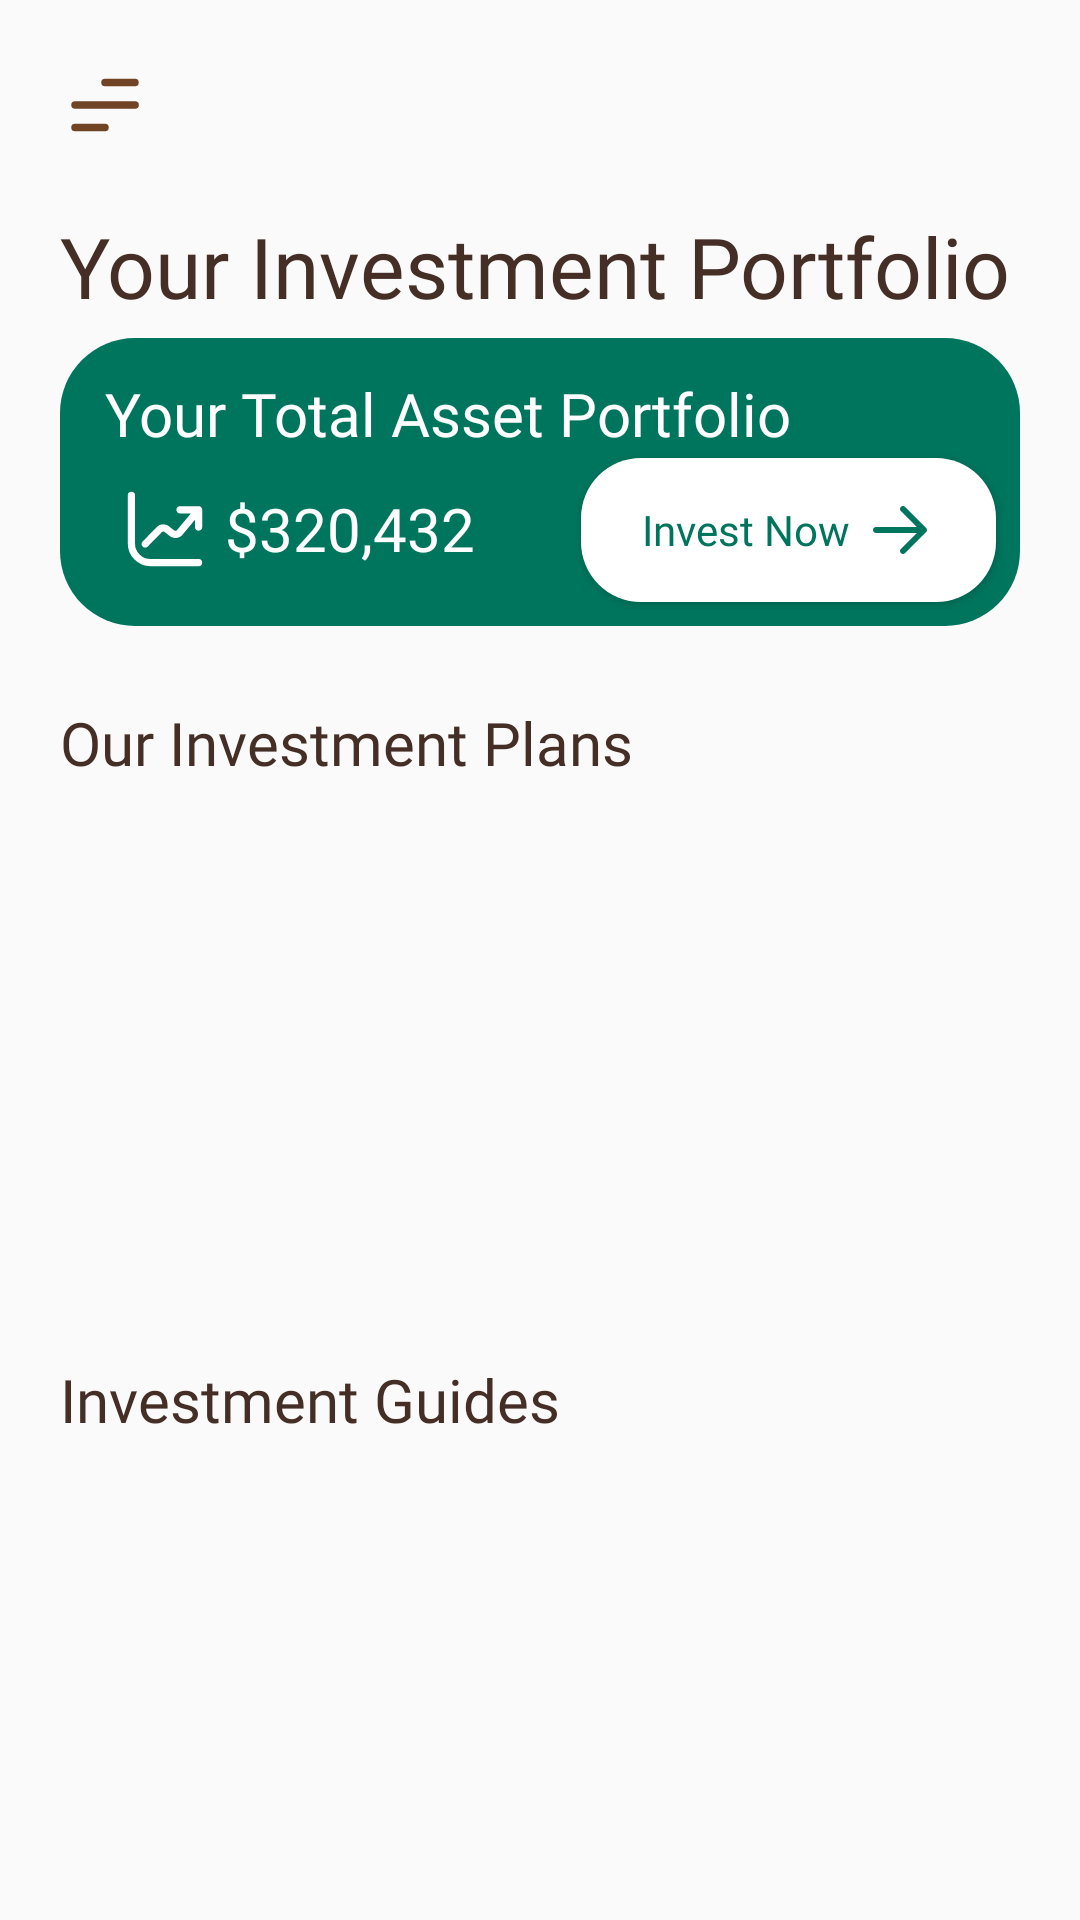

Reconstruct the res/layout file that produces this screen, plus the resources it refers to.
<!-- AndroidManifest.xml: application theme Theme.FintechAdvise -->
<!-- res/layout/fragment_investment_portfolio.xml -->
<?xml version="1.0" encoding="utf-8"?>
<androidx.constraintlayout.widget.ConstraintLayout
    xmlns:android="http://schemas.android.com/apk/res/android"
    xmlns:app="http://schemas.android.com/apk/res-auto"
    xmlns:tools="http://schemas.android.com/tools"
    android:layout_width="match_parent"
    android:layout_height="match_parent"
    tools:context=".Fragments.HomeFragment"
    >

    <androidx.drawerlayout.widget.DrawerLayout
        android:id="@+id/drawer_layout"
        android:layout_width="match_parent"
        android:layout_height="match_parent"
        android:layout_gravity="start"
        android:fitsSystemWindows="true"

        app:layout_constraintBottom_toBottomOf="parent"
        app:layout_constraintEnd_toEndOf="parent"
        app:layout_constraintStart_toStartOf="parent"
        app:layout_constraintTop_toTopOf="parent">

        <androidx.constraintlayout.widget.ConstraintLayout
            android:layout_width="match_parent"

            android:layout_height="match_parent">

            <ImageView
                android:id="@+id/menu_opener"
                android:layout_width="30dp"
                android:layout_height="30dp"
                android:layout_marginStart="20dp"
                android:layout_marginTop="20dp"
                app:layout_constraintStart_toStartOf="parent"
                app:layout_constraintTop_toTopOf="parent"
                app:srcCompat="@drawable/menu" />


            <LinearLayout
                android:id="@+id/linearLayout"
                android:layout_width="wrap_content"
                android:layout_height="wrap_content"
                android:layout_marginStart="20dp"
                android:layout_marginTop="20dp"
                app:layout_constraintStart_toStartOf="parent"
                app:layout_constraintTop_toBottomOf="@+id/menu_opener">

                <TextView
                    android:layout_width="wrap_content"
                    android:layout_height="wrap_content"
                    android:fontFamily="@font/poppins_bold"
                    android:text="Your Investment Portfolio"
                    android:textColor="@color/text_primary"
                    android:textSize="28sp"

                    />

            </LinearLayout>

            <FrameLayout
                android:id="@+id/frameLayout"
                android:layout_width="match_parent"
                android:layout_height="0dp"
                android:layout_marginStart="20dp"
                android:layout_marginEnd="20dp"
                android:layout_marginBottom="20dp"
                app:layout_constraintBottom_toTopOf="@+id/textView13"
                app:layout_constraintEnd_toEndOf="parent"
                app:layout_constraintHeight_percent="0.15"
                app:layout_constraintStart_toStartOf="parent"
                app:layout_constraintTop_toBottomOf="@+id/linearLayout">

                <androidx.constraintlayout.widget.ConstraintLayout
                    android:layout_width="match_parent"
                    android:layout_height="match_parent"

                    android:background="@drawable/rounded_square">

                    <Button
                        android:id="@+id/investNowButton"
                        android:layout_width="wrap_content"
                        android:layout_height="wrap_content"
                        android:layout_marginEnd="8dp"
                        android:layout_marginBottom="8dp"
                        android:background="@drawable/rounded_border"
                        android:capitalize="none"
                        android:drawableEnd="@drawable/rightarrow"
                        android:drawablePadding="5dp"
                        android:drawableTint="@color/add_album"
                        android:fontFamily="@font/poppins_medium"
                        android:paddingHorizontal="20dp"
                        android:text="Invest Now"
                        android:textAllCaps="false"
                        android:textColor="@color/add_album"
                        app:layout_constraintBottom_toBottomOf="parent"
                        app:layout_constraintEnd_toEndOf="parent" />

                    <TextView
                        android:id="@+id/textView9"
                        android:layout_width="wrap_content"
                        android:layout_height="wrap_content"
                        android:layout_marginStart="15dp"
                        android:fontFamily="@font/poppins_medium"
                        android:text="Your Total Asset Portfolio"
                        android:textColor="@color/white"
                        android:textSize="20sp"
                        app:layout_constraintBottom_toTopOf="@+id/totalassetportfolio"
                        app:layout_constraintStart_toStartOf="parent"
                        app:layout_constraintTop_toTopOf="parent" />

                    <TextView
                        android:id="@+id/totalassetportfolio"
                        android:layout_width="wrap_content"
                        android:layout_height="wrap_content"
                        android:fontFamily="@font/poppins_medium"
                        android:text="$320,432"
                        android:textColor="@color/white"
                        android:textSize="20sp"
                        android:layout_marginVertical="10dp"
                        app:layout_constraintBottom_toBottomOf="@+id/investNowButton"
                        app:layout_constraintStart_toEndOf="@+id/imageView11"
                        app:layout_constraintTop_toTopOf="@+id/investNowButton"
                        app:layout_constraintVertical_bias="0.0" />

                    <ImageView
                        android:id="@+id/imageView11"
                        android:layout_width="40dp"
                        android:layout_height="40dp"
                        android:src="@drawable/graph_up"
                        app:layout_constraintBottom_toBottomOf="@+id/totalassetportfolio"
                        app:layout_constraintStart_toStartOf="@+id/textView9"
                        app:layout_constraintTop_toTopOf="@+id/totalassetportfolio" />
                </androidx.constraintlayout.widget.ConstraintLayout>


            </FrameLayout>

            <TextView
                android:layout_marginStart="20dp"
                android:layout_marginTop="20dp"
                android:id="@+id/textView13"
                android:layout_width="wrap_content"
                android:layout_height="wrap_content"
                android:fontFamily="@font/poppins_bold"
                android:text="Our Investment Plans"
                android:textColor="@color/text_primary"
                android:textSize="20sp"
                app:layout_constraintBottom_toTopOf="@+id/plansRecyclerView"
                app:layout_constraintStart_toStartOf="parent" />

            <androidx.recyclerview.widget.RecyclerView
                android:id="@+id/plansRecyclerView"
                android:layout_width="match_parent"
                android:layout_marginStart="15dp"
                android:layout_marginTop="20dp"
                android:layout_height="0dp"
                app:layout_constraintBottom_toTopOf="@+id/textView12"
                app:layout_constraintEnd_toEndOf="parent"
                app:layout_constraintHeight_percent="0.30"
                app:layout_constraintStart_toStartOf="parent" />

            <TextView
                android:id="@+id/textView12"
                android:layout_width="wrap_content"
                android:layout_height="wrap_content"
                android:fontFamily="@font/poppins_bold"
                android:text="Investment Guides"
                android:textColor="@color/text_primary"
                android:textSize="20sp"
                android:layout_marginStart="20dp"
                android:layout_marginTop="20dp"
                app:layout_constraintBottom_toTopOf="@+id/knowledgeRecyclerView"
                app:layout_constraintStart_toStartOf="parent" />

            <androidx.recyclerview.widget.RecyclerView
                android:id="@+id/knowledgeRecyclerView"
                android:layout_width="match_parent"
                android:layout_height="0dp"
                android:layout_marginHorizontal="20dp"
                app:layout_constraintBottom_toBottomOf="parent"
                app:layout_constraintEnd_toEndOf="parent"
                app:layout_constraintHeight_percent="0.25"
                app:layout_constraintStart_toStartOf="parent" />
        </androidx.constraintlayout.widget.ConstraintLayout>


        <com.google.android.material.navigation.NavigationView
            android:id="@+id/side_nav"
            android:layout_width="wrap_content"
            android:layout_height="match_parent"
            android:layout_gravity="start"
            android:background="@color/icon_secondary"
            android:padding="5dp"
            app:itemIconPadding="15dp"
            app:itemIconSize="25dp"
            app:itemIconTint="@color/white"
            app:itemTextAppearance="@style/navBarTextStyle"
            app:itemTextAppearanceActiveBoldEnabled="true"
            app:itemTextColor="@color/white"
            app:menu="@menu/navigation_menu_drawer" />

    </androidx.drawerlayout.widget.DrawerLayout>
</androidx.constraintlayout.widget.ConstraintLayout>
<!-- resources referenced by this layout -->
<resources>
  <color name="add_album">#00755D</color>
  <color name="icon_secondary">#442E25</color>
  <color name="text_primary">#442E25</color>
  <color name="white">#FFFFFFFF</color>
  <!-- drawable graph_up: vector/xml drawable (drawable, 2126 chars, omitted) -->
  <!-- drawable menu (drawable) -->
  <vector xmlns:android="http://schemas.android.com/apk/res/android" android:height="24dp" android:viewportHeight="48" android:viewportWidth="48" android:width="24dp">
        
      <path android:fillColor="#00000000" android:pathData="M8,24H40.05" android:strokeColor="#704425" android:strokeLineCap="round" android:strokeWidth="4"/>
        
      <path android:fillColor="#00000000" android:pathData="M24,12H40" android:strokeColor="#704425" android:strokeLineCap="round" android:strokeWidth="4"/>
        
      <path android:fillColor="#00000000" android:pathData="M8,36H24" android:strokeColor="#704425" android:strokeLineCap="round" android:strokeWidth="4"/>
      
  </vector>
  <!-- drawable rightarrow (drawable) -->
  <vector xmlns:android="http://schemas.android.com/apk/res/android" android:height="24dp" android:viewportHeight="24" android:viewportWidth="24" android:width="24dp">
        
      <path android:fillColor="#000000" android:fillType="evenOdd" android:pathData="M12.293,4.293C12.683,3.902 13.317,3.902 13.707,4.293L20.707,11.293C21.098,11.683 21.098,12.317 20.707,12.707L13.707,19.707C13.317,20.098 12.683,20.098 12.293,19.707C11.902,19.317 11.902,18.683 12.293,18.293L17.586,13H4C3.448,13 3,12.552 3,12C3,11.448 3.448,11 4,11H17.586L12.293,5.707C11.902,5.317 11.902,4.683 12.293,4.293Z"/>
      
  </vector>
  <!-- drawable rounded_border (drawable) -->
  <?xml version="1.0" encoding="utf-8"?>
  <shape xmlns:android="http://schemas.android.com/apk/res/android"
      android:shape="rectangle">
      <solid android:color="#FFFFFF" />
      <corners android:radius="20dp"/>
  </shape>
  <!-- drawable rounded_square (drawable) -->
  <?xml version="1.0" encoding="utf-8"?>
  <shape xmlns:android="http://schemas.android.com/apk/res/android"
      android:shape="rectangle">
      <solid android:color="@color/add_album" />
      <corners android:radius="25dp"/>
  </shape>
  <style name="navBarTextStyle">
          <item name="android:textSize">20sp</item>
          <item name="android:textColor">@color/white</item>
          <item name="fontFamily">@font/poppins_medium</item>
      </style>
  <style name="Theme.FintechAdvise" parent="Base.Theme.FintechAdvise" />
  <style name="Base.Theme.FintechAdvise" parent="Theme.AppCompat.Light.NoActionBar">
          
          
      </style>
</resources>
